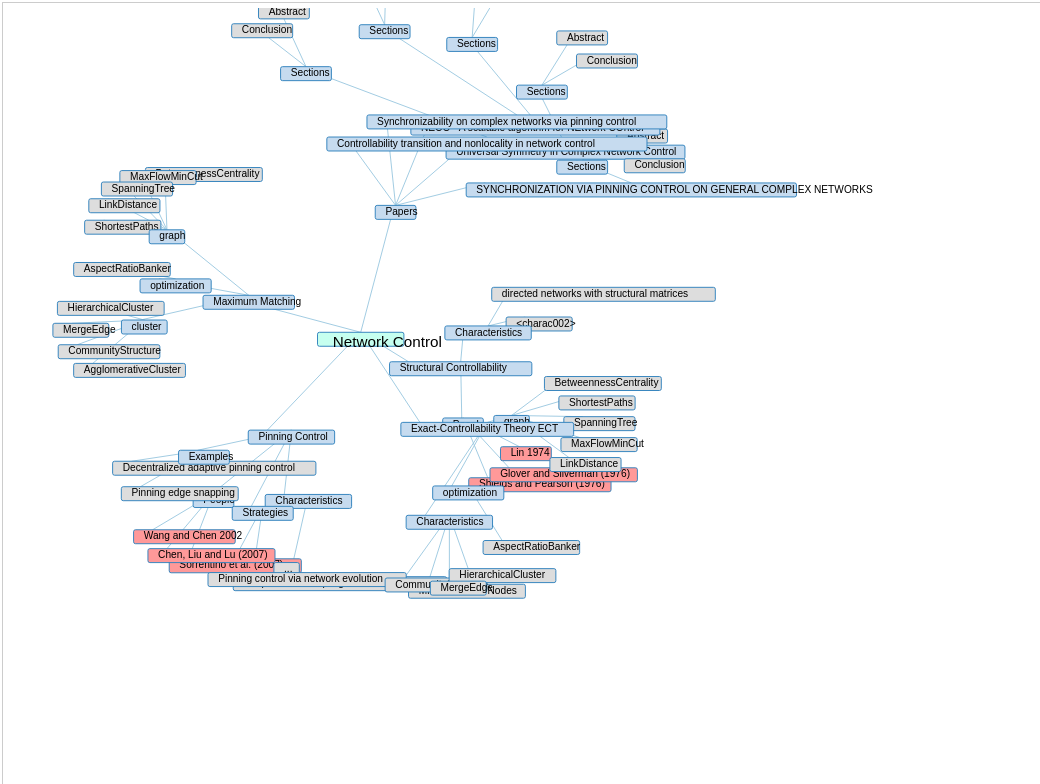
D3 v3 page, settled after 480 driven frames (8 s of simulated time); the page loaded 1 data file(s).


var width = window.innerWidth || document.documentElement.clientWidth|| document.body.clientWidth;
var height = window.innerHeight || document.documentElement.clientHeight || document.body.clientHeight;
var viewBoxWidth=document.getElementById('application').offsetWidth;
var viewBoxHeight=document.getElementById('application').offsetHeight;
console.log(viewBoxWidth+" : "+viewBoxHeight);

var   root;

var force = d3.layout.force()
    .linkDistance(80)
    .charge(-220)
    .gravity(.005)
    .size([width, height])
    .on("tick", tick);

var svg = d3.select("#application").append("svg")
	.attr("viewBox", "0 0 " + viewBoxWidth + " " + viewBoxHeight )
    .attr("preserveAspectRatio", "xMidYMid meet")
    .attr("width", width)
    .attr("height", height);

var link = svg.selectAll(".link"),
    node = svg.selectAll(".node");

d3.json("networkControl.json", function(error, json) {
  if (error) throw error;

  root = json;
  update();
});

function update() {
  var nodes = flatten(root);
  var links = d3.layout.tree().links(nodes);
  // Restart the force layout.
  force
      .nodes(nodes)
      .links(links)
      .start();

  // Update links.
  link = link.data(links, function(d) { return d.target.id; });
  link.exit().remove();

  link.enter().insert("line", ".node")
      .attr("class", "link");

  // Update nodes.
  node = node.data(nodes, function(d) { return d.id; });

  node.exit().remove();

  var nodeEnter = node.enter().append("g")
      .attr("class", "node")
      .on("click", click)
      .call(force.drag);

  nodeEnter.append("rect")
     .attr("rx", "3")
     .attr("ry", "3")
     .on('mouseover', function(d){displayApplicationProfile('applicationProfile',d);}) //AMC:For click-to-fade
     .on('mouseout', function(d){hide('applicationProfile');}) //AMC:For click-to-fade
     .attr("width", function(d) { d.radius=d.name.length/2+1; 
			return d.radius+"em"; })
      .attr("height", "22");
/*
  nodeEnter.append("circle")
      .attr("r", function(d) { d.radius=Math.sqrt(d.size) || 4.5; 
			console.log(d.radius); 
			return d.radius; });
*/
  nodeEnter.append("text")
	  .text(function(d) { return d.name; })
      .attr("dy", ".95em")
      .attr("dx", "1em")
	  /*
      .style("font-size", 
		function(d) { console.log(this.getComputedTextLength());
			//d.fontSize=(12*d.name.length)/this.getComputedTextLength()+"em"; //Math.min(2 * d.radius, (2 * d.radius - 8) / this.getComputedTextLength() * 24) + "px"; 
			console.log(d.fontSize); 
			return d.fontSize; })
      */
	  ;
  node.append("title")
	.text(function(d,event){return d.name+":"+d.radius;});

  link.append("title")
	.text(function(d,event){return d.relationship;});


  node.select("text")
	.style("font-size", function(d){return (d.level===0)?"1.5em":"1em";});
  
  node.select("rect")
      .style("fill", color)
	  ;
}

function tick() {
  link.attr("x1", function(d) { return d.source.x+(16*d.source.radius/2); })
      .attr("y1", function(d) { return d.source.y; })
      .attr("x2", function(d) { return d.target.x+30; })
      .attr("y2", function(d) { return d.target.y; });

  node.attr("transform", function(d) { return "translate(" + d.x + "," + d.y + ")"; });
}

function color(d) {
var colorOfLeaf=(d.type=="person")?"#ff9999":"#dddddd";
var colorOfExpandedPackage=(d.level!=undefined)?((d.level>0)?"#c6dbef":"#c6ffef"):"#c6dbef";

	var color=d._children ? "#3182bd" // collapsed package
      : d.children ? colorOfExpandedPackage // expanded package
      : colorOfLeaf // leaf node
  return color; 
}

// Toggle children on click.
function click(d) {
  if (d3.event.defaultPrevented) return; // ignore drag
  if (d.children) {
    d._children = d.children;
    d.children = null;
  } else {
    d.children = d._children;
    d._children = null;
  }
  update();
}

// Returns a list of all nodes under the root.
function flatten(root) {
  var nodes = [], i = 0;

  function recurse(node) {
    if (node.children) node.children.forEach(recurse);
    if (!node.id) node.id = ++i;
    nodes.push(node);
  }

  recurse(root);
  return nodes;
}


//Function:Display application profile
function displayApplicationProfile(div,d) {
//Set the position of the div
document.getElementById(div).style.top='0%';
var left = width-$(".ontop").width();
document.getElementById(div).style.left=left+"px";
//Set the content of the msg to the created html text
document.getElementById('popupTitle').innerHTML="<h3 class=\"appTitle\">"+d.name+"</h3>"+
	((d.filename!=undefined)?"Filename: "+d.filename+"<br>":"")+
	((d.year!=undefined)?"Year: "+d.year+"<br>":"")+
	((d.author!=undefined)?"Authors: "+d.author+"<br>":"")
	;

//Set the content of the msg to the created html text
document.getElementById('appDesc').innerHTML=""+
	((d.keywords!=undefined)?"Keywords: "+d.keywords+"<br>":"")+
	((d.description!=undefined)?d.description+"<br>":"")
	;

//Show the div
document.getElementById(div).style.display = 'block';
//Set the content of the msg to the created html text
document.getElementById('msg').innerHTML=innerHTMLText;
}

//Hides a popup
function hide(div) {
	document.getElementById(div).style.display = 'none';
}





### data: networkControl.json
{
 "level": 0,
 "name": "Network Control",
 "size": 300,
 "description": "Ability to guide a dynamical system from…",
 "children": [
  {
   "level": "1",
   "description": "Whether the lack of controllability or o…",
   "name": "Structural Controllability",
   "children": [
    "{... 3 keys}",
    "{... 3 keys}"
   ]
  },
  {
   "level": "1",
   "name": "Pinning Control",
   "description": "A feedback control strategy for synchron…",
   "children": [
    "{... 3 keys}",
    "{... 3 keys}",
    "{... 3 keys}",
    "{... 3 keys}"
   ]
  },
  {
   "level": "1",
   "description": "claims that for arbitrary network topolo…",
   "name": "Exact-Controllability Theory ECT",
   "children": [
    "{... 3 keys}",
    "{... 3 keys}",
    "{... 3 keys}"
   ]
  },
  {
   "level": "1",
   "name": "Maximum Matching",
   "description": "In graph theory, a matching is a set of …",
   "children": [
    "{... 4 keys}",
    "{... 3 keys}",
    "{... 3 keys}"
   ]
  },
  {
   "level": "1",
   "name": "Papers",
   "children": [
    "{... 7 keys}",
    "{... 6 keys}",
    "{... 6 keys}",
    "{... 6 keys}",
    "{... 6 keys}"
   ]
  }
 ]
}